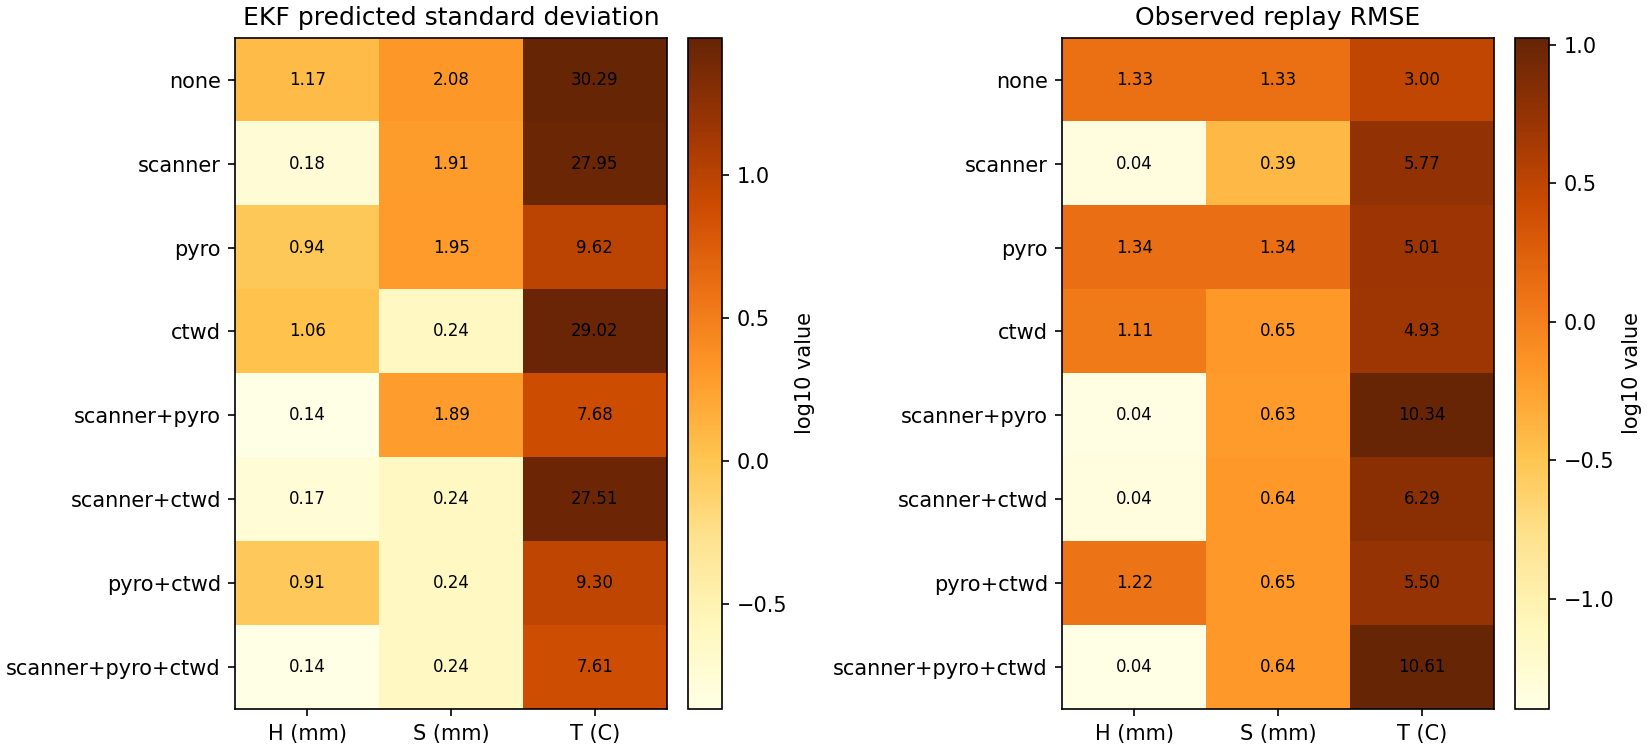

Values plotted in this chart, from the file beside it:
subset, state, predicted_std, empirical_rmse
ctwd, H, 1.06, 1.106
ctwd, T, 29.02, 4.935
ctwd, standoff, 0.2414, 0.6488
none, H, 1.169, 1.328
none, T, 30.29, 2.996
none, standoff, 2.076, 1.328
pyro, H, 0.9381, 1.342
pyro, T, 9.623, 5.013
pyro, standoff, 1.946, 1.343
pyro+ctwd, H, 0.9145, 1.217
pyro+ctwd, T, 9.303, 5.501
pyro+ctwd, standoff, 0.2365, 0.6451
scanner, H, 0.1755, 0.04488
scanner, T, 27.95, 5.774
scanner, standoff, 1.91, 0.3927
scanner+ctwd, H, 0.1721, 0.04498
scanner+ctwd, T, 27.51, 6.292
scanner+ctwd, standoff, 0.2396, 0.6405
scanner+pyro, H, 0.1353, 0.04094
scanner+pyro, T, 7.683, 10.34
scanner+pyro, standoff, 1.893, 0.6289
scanner+pyro+ctwd, H, 0.1351, 0.03993
scanner+pyro+ctwd, T, 7.611, 10.61
scanner+pyro+ctwd, standoff, 0.2363, 0.6381
